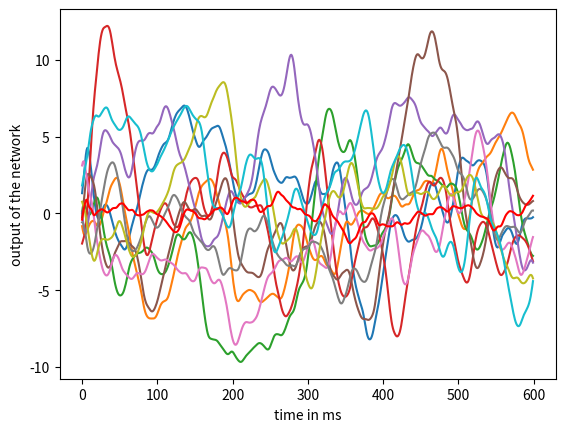

Here is the Python script that generated this plot:
#%% functions 

import numpy as np
import matplotlib.pyplot as plt
from numpy import dot
from numpy import outer
import pandas as pd


def compute_z(w, r):
    """Returns the output of the network. 
    
    ---
    Arguments:
    - w is the weight vector
    - r is the neurons activity vector
    """
    
    return dot(w, r)


def error(w, r, f):
    """Returns the error of the system, defined as the distance between the
    output and the desired function f(t)
    
    ---
    Arguments:
    - w weight vector
    - r neurons activity vector
    - f the desired output value of f(t)
    """
    
    return compute_z(w, r) - f



def verif(x):
    print(np.min(x), np.max(x))
    
    
#%% setting initial conditions
np.random.seed(22)
n_neuron = 1000
TOTAL_TIME = 600
alpha = 1
g = 1.5         #controls the chaos of the system
p = np.identity(n_neuron) / alpha
tau = 0.01
dt = 0.001
pz = 0.1

#the two ws
J = np.random.normal(0, 1/np.sqrt(0.1*n_neuron),size=(n_neuron, n_neuron))
#w_out = np.zeros(n_neuron)
w_out= np.random.normal(0, 1/np.sqrt(1*n_neuron),size=n_neuron)


x = np.zeros((n_neuron, TOTAL_TIME))
x[:,0] = np.random.normal(size=n_neuron)

time = np.arange(TOTAL_TIME)

z = []
learning_end = 0

z.append(compute_z(w_out, np.tanh(x[:,0])))

#running

for i in time[1:]:
    
    x_old = x[:, i-1]
    r_old = np.tanh(x_old)
    x[:,i] = x_old  + dt*(1/tau)*(-x_old + g*dot(J, r_old))
    
    r = np.tanh(x[:,i])
    z.append(compute_z(w_out, r))
    
    

for neuron in range(10):
    plt.plot(time, x[neuron,:])
    plt.show()
 
plt.plot(time, z, color="red")
plt.ylabel("output of the network")
plt.xlabel("time in ms")
plt.show()

